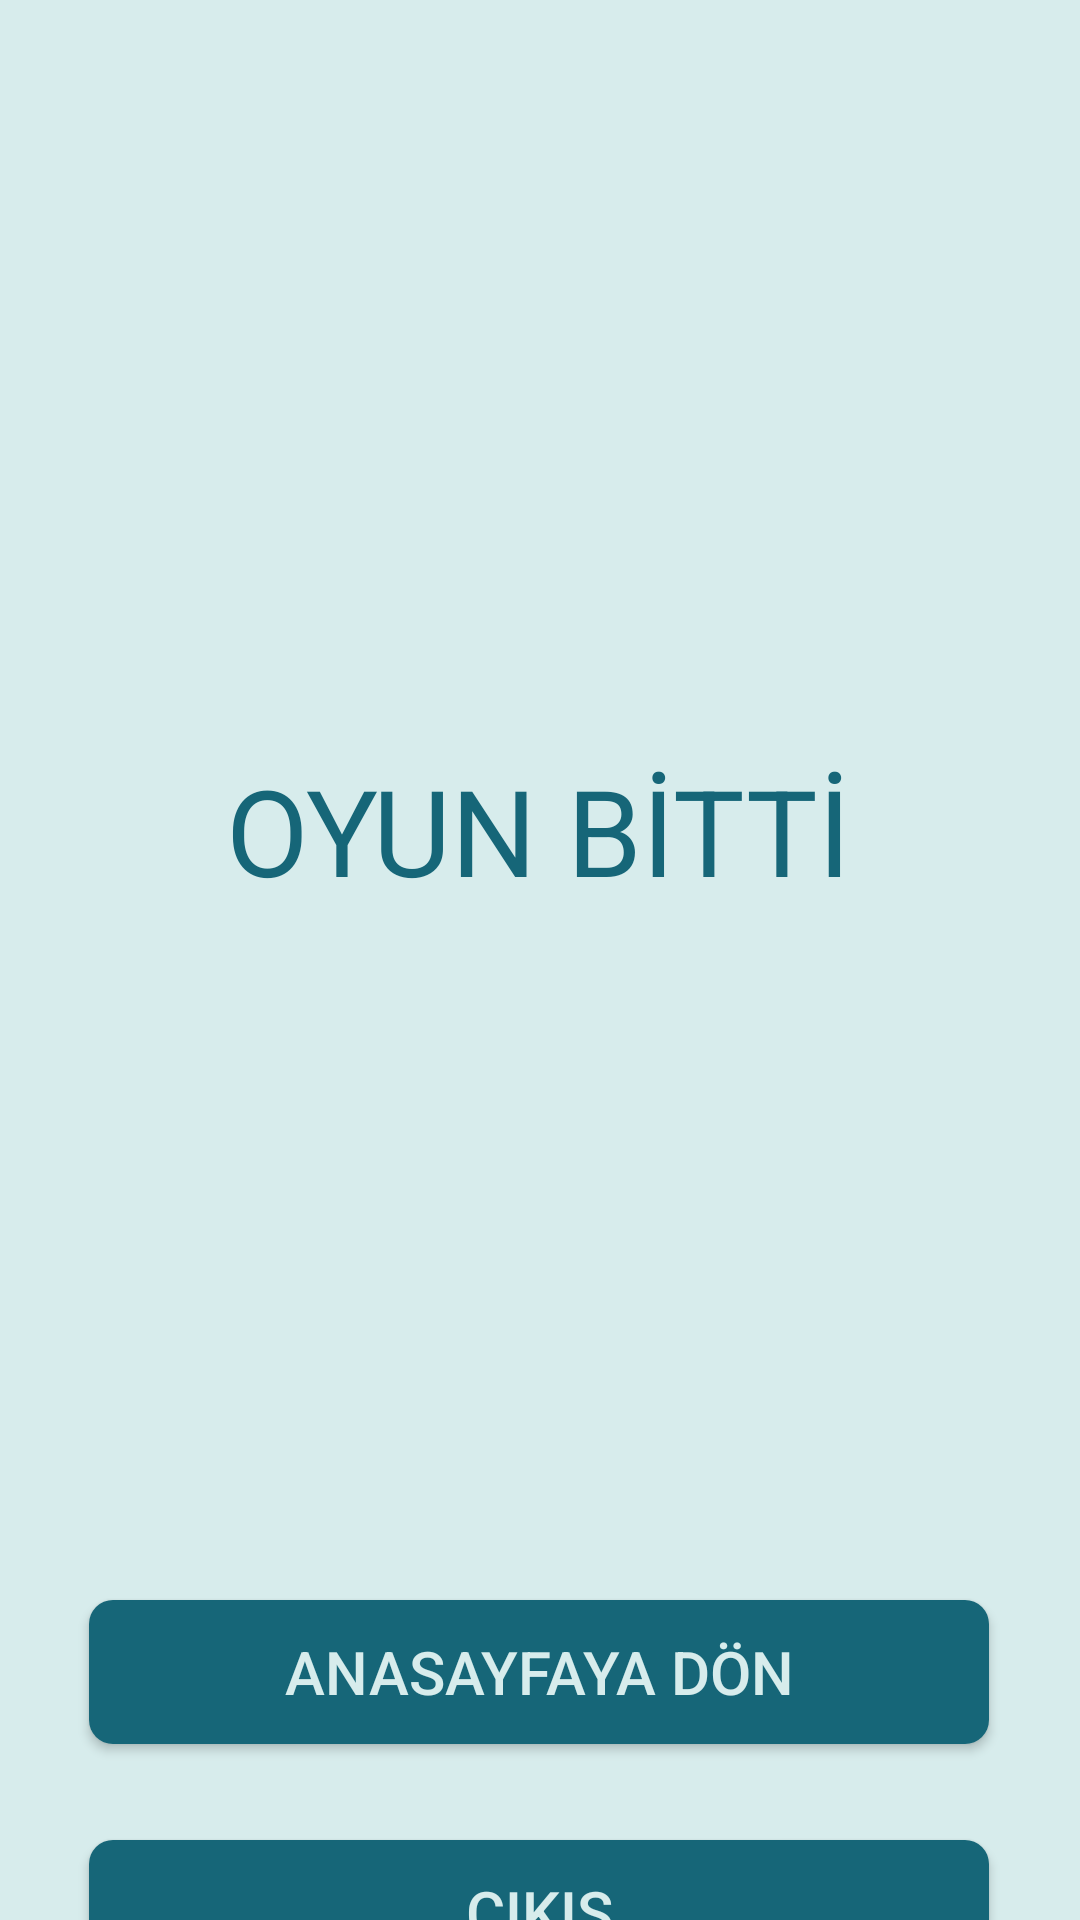

Android layout source for this screen:
<!-- AndroidManifest.xml: application theme AppTheme -->
<!-- res/layout/activity_hatali_cevap.xml -->
<?xml version="1.0" encoding="utf-8"?>
<androidx.constraintlayout.widget.ConstraintLayout xmlns:android="http://schemas.android.com/apk/res/android"
    xmlns:app="http://schemas.android.com/apk/res-auto"
    xmlns:tools="http://schemas.android.com/tools"
    android:layout_width="match_parent"
    android:layout_height="match_parent"
    android:background="@color/logoYaziRengi"
    tools:context=".activities.HataliCevapActivity">

    <Button
        android:id="@+id/btnAnasayfa"
        android:layout_width="@dimen/anaSayfaButonBoyut"
        android:layout_height="wrap_content"
        android:layout_marginTop="80dp"
        android:background="@drawable/btn_design"
        android:drawableLeft="@drawable/homepageicon"
        android:gravity="center"
        android:text="@string/anasayfayaDon"
        android:textColor="@color/logoYaziRengi"
        android:textSize="@dimen/yaziBoyut"
        app:layout_constraintEnd_toEndOf="parent"
        app:layout_constraintHorizontal_bias="0.495"
        app:layout_constraintStart_toStartOf="parent"
        app:layout_constraintTop_toBottomOf="@+id/txtKazanilanPuan" />

    <Button
        android:id="@+id/btnExit"
        android:layout_width="@dimen/cikisButonBoyut"
        android:layout_height="wrap_content"
        android:layout_marginTop="32dp"
        android:background="@drawable/btn_design"
        android:drawableLeft="@drawable/exiticon"
        android:gravity="center"
        android:text="@string/cikis"
        android:textColor="@color/logoYaziRengi"
        android:textSize="@dimen/yaziBoyut"
        app:layout_constraintEnd_toEndOf="parent"
        app:layout_constraintHorizontal_bias="0.495"
        app:layout_constraintStart_toStartOf="parent"
        app:layout_constraintTop_toBottomOf="@+id/btnAnasayfa" />

    <TextView
        android:id="@+id/txtSoruKacinci"
        android:layout_width="wrap_content"
        android:layout_height="wrap_content"
        android:layout_marginTop="48dp"
        android:textColor="@color/logoRengi"
        android:textSize="@dimen/yaziBoyut"
        app:layout_constraintStart_toStartOf="@+id/txtKazanilanPuan"
        app:layout_constraintTop_toBottomOf="@+id/txtOyunBitti"
        tools:text="@string/kacinciSoru" />

    <TextView
        android:id="@+id/txtKazanilanPuan"
        android:layout_width="wrap_content"
        android:layout_height="wrap_content"

        android:layout_marginTop="48dp"
        android:textColor="@color/logoRengi"
        android:textSize="@dimen/yaziBoyut"
        app:layout_constraintEnd_toEndOf="parent"
        app:layout_constraintHorizontal_bias="0.229"
        app:layout_constraintStart_toStartOf="parent"
        app:layout_constraintTop_toBottomOf="@+id/txtSoruKacinci"
        tools:text="@string/puan" />

    <TextView
        android:id="@+id/txtOyunBitti"
        android:layout_width="wrap_content"
        android:layout_height="wrap_content"
        android:layout_marginTop="48dp"
        android:text="@string/oyunBitti"
        android:textColor="@color/logoRengi"
        android:textSize="@dimen/yaziBuyukBoyut"
        app:layout_constraintEnd_toEndOf="parent"
        app:layout_constraintHorizontal_bias="0.498"
        app:layout_constraintStart_toStartOf="parent"
        app:layout_constraintTop_toBottomOf="@+id/imgYanlisCevap" />

    <ImageView
        android:id="@+id/imgYanlisCevap"
        android:layout_width="@dimen/iconBoyut"
        android:layout_height="118dp"
        android:layout_marginTop="84dp"
        app:layout_constraintEnd_toEndOf="parent"
        app:layout_constraintStart_toStartOf="parent"
        app:layout_constraintTop_toTopOf="parent"
        app:srcCompat="@drawable/yanlis" />

</androidx.constraintlayout.widget.ConstraintLayout>
<!-- resources referenced by this layout -->
<resources>
  <color name="logoRengi">#166678</color>
  <color name="logoYaziRengi">#d7ecec</color>
  <dimen name="anaSayfaButonBoyut">300dp</dimen>
  <dimen name="cikisButonBoyut">300dp</dimen>
  <dimen name="iconBoyut">150dp</dimen>
  <dimen name="yaziBoyut">20dp</dimen>
  <dimen name="yaziBuyukBoyut">40dp</dimen>
  <!-- drawable btn_design (drawable) -->
  <?xml version="1.0" encoding="utf-8"?>
  <selector xmlns:android="http://schemas.android.com/apk/res/android">
      android:layout_height="wrap_content"
      android:layout_width="wrap_content">
      <item>
          <shape android:shape="rectangle">
              <solid
                  android:color="@color/logoRengi"
                  android:paddingLeft="@dimen/paddingBoyut"
                  android:paddingTop="@dimen/paddingBoyut"/>
              />
              <corners android:radius="@dimen/radiusBoyut" />
  
              <padding
                  android:left="@dimen/paddingBoyut"
                  android:top="@dimen/paddingBoyut"
                  android:right="@dimen/paddingBoyut"
                  android:bottom="@dimen/paddingBoyut" />
          </shape>
      </item>
  </selector>
  <string name="anasayfayaDon">ANASAYFAYA DÖN</string>
  <string name="cikis">ÇIKIŞ</string>
  <string name="kacinciSoru">SORU :</string>
  <string name="oyunBitti">OYUN BİTTİ</string>
  <string name="puan">PUAN :</string>
  <style name="AppTheme" parent="Theme.AppCompat.Light.NoActionBar">
          
          <item name="colorPrimary">@color/colorPrimary</item>
          <item name="colorPrimaryDark">@color/colorPrimaryDark</item>
          <item name="colorAccent">@color/colorAccent</item>
      </style>
  <dimen name="paddingBoyut">10dp</dimen>
  <dimen name="radiusBoyut">8dp</dimen>
  <color name="colorPrimary">#166678</color>
  <color name="colorPrimaryDark">#1f6c7c</color>
  <color name="colorAccent">#367d8d</color>
</resources>
